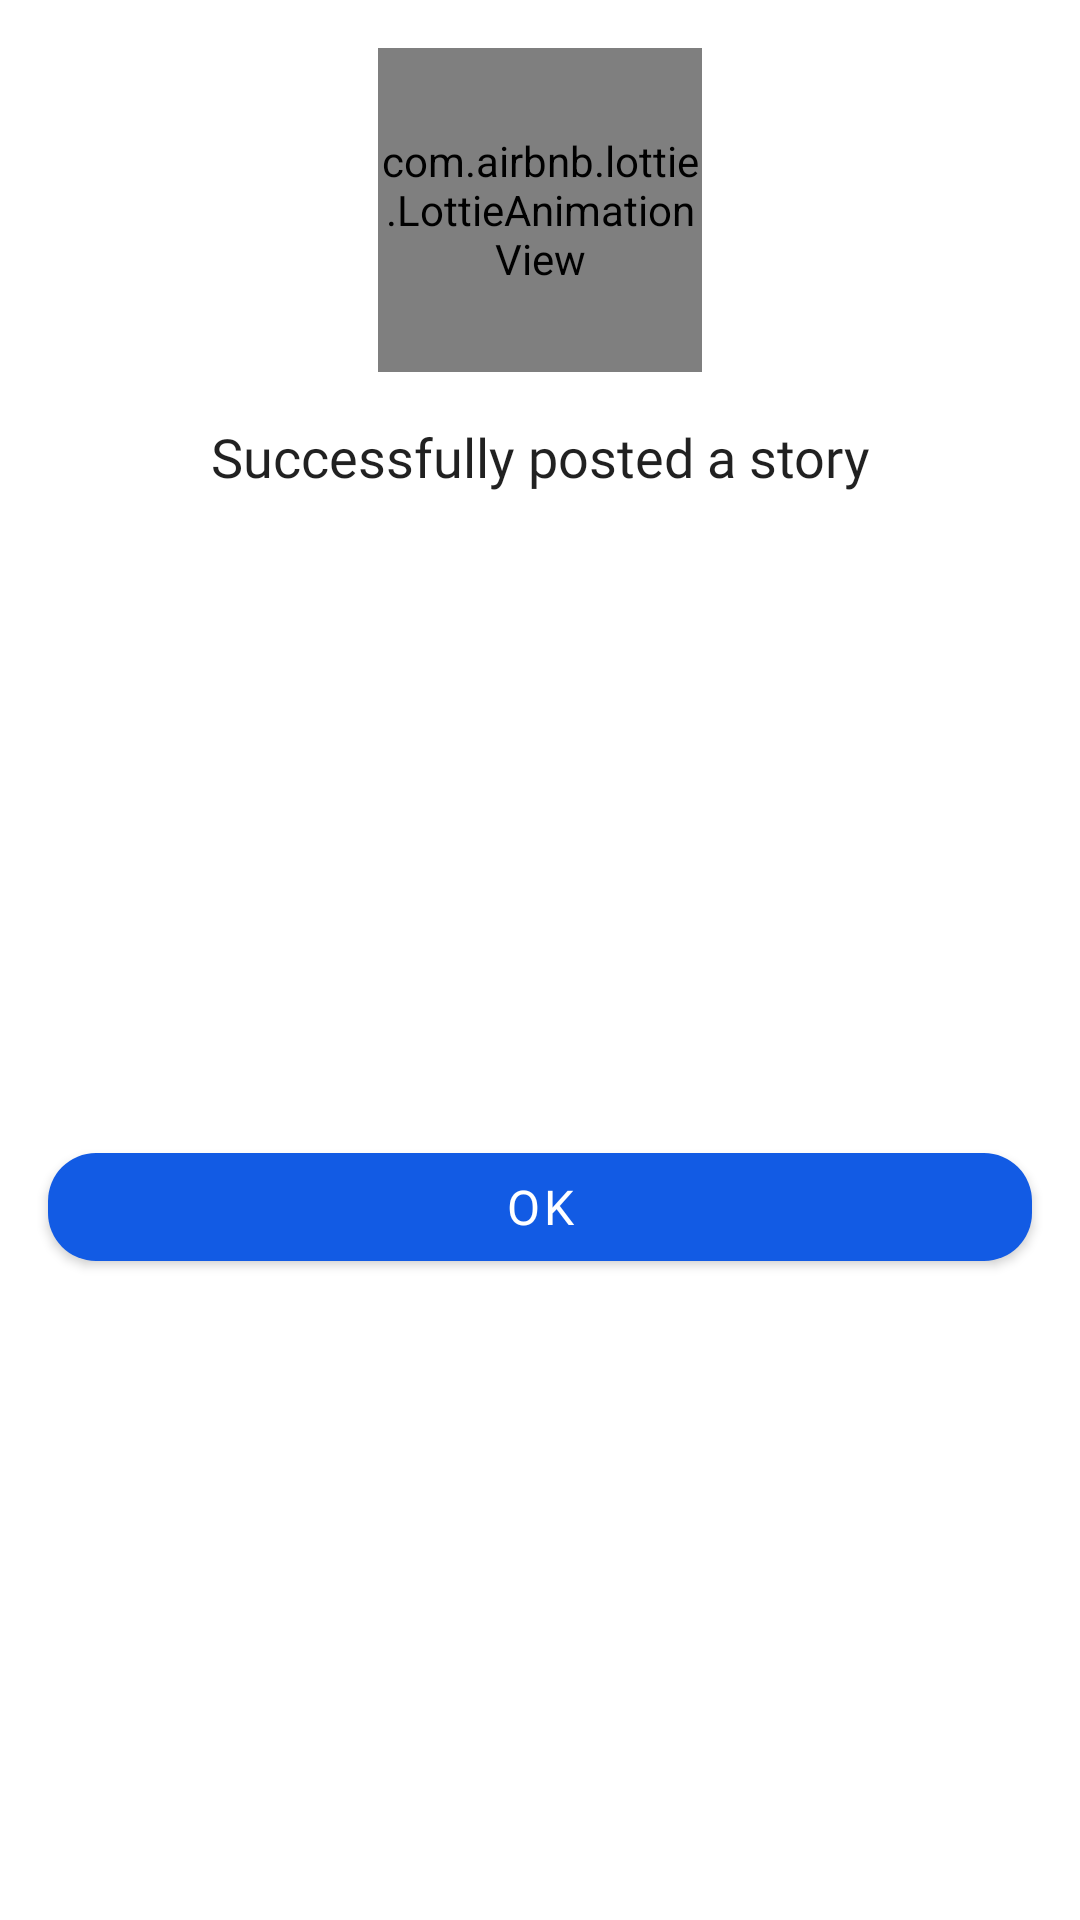

The Android layout XML behind this screen, and the referenced resources:
<!-- AndroidManifest.xml: application theme Theme.StoryApp -->
<!-- res/layout/dialog_success.xml -->
<?xml version="1.0" encoding="utf-8"?>
<androidx.constraintlayout.widget.ConstraintLayout xmlns:android="http://schemas.android.com/apk/res/android"
    android:layout_width="match_parent"
    android:layout_height="wrap_content"
    xmlns:app="http://schemas.android.com/apk/res-auto"
    android:background="@drawable/bg_dialog">

    <com.airbnb.lottie.LottieAnimationView
        android:id="@+id/anim_success"
        android:layout_width="0dp"
        android:layout_height="0dp"
        app:layout_constraintTop_toTopOf="parent"
        app:layout_constraintStart_toStartOf="parent"
        app:layout_constraintEnd_toEndOf="parent"
        app:lottie_fileName="animation-success.json"
        app:layout_constraintDimensionRatio="1"
        app:layout_constraintWidth_percent=".3"
        android:layout_marginTop="16dp"
        app:lottie_autoPlay="true"/>

    <TextView
        android:id="@+id/tv_message"
        android:layout_width="0dp"
        android:layout_height="wrap_content"
        app:layout_constraintTop_toBottomOf="@id/anim_success"
        app:layout_constraintStart_toStartOf="parent"
        app:layout_constraintEnd_toEndOf="parent"
        android:layout_margin="16dp"
        android:text="@string/success_post"
        android:textAlignment="center"
        style="@style/TextMedium18"/>

    <com.google.android.material.button.MaterialButton
        android:id="@+id/btn_ok"
        android:layout_width="0dp"
        android:layout_height="wrap_content"
        app:layout_constraintTop_toBottomOf="@id/tv_message"
        app:layout_constraintStart_toStartOf="@id/tv_message"
        app:layout_constraintEnd_toEndOf="@id/tv_message"
        app:layout_constraintBottom_toBottomOf="parent"
        android:layout_marginTop="16dp"
        android:layout_marginBottom="16dp"
        style="@style/TextButton"
        android:text="@string/ok"/>

</androidx.constraintlayout.widget.ConstraintLayout>
<!-- resources referenced by this layout -->
<resources>
  <string name="ok">OK</string>
  <string name="success_post">Successfully posted a story</string>
  <style name="TextButton" parent="TextAppearance.MaterialComponents.Button">
          <item name="fontFamily">@font/sofia_pro_bold</item>
          <item name="android:fontFamily">@font/sofia_pro_bold</item>
          <item name="textAllCaps">false</item>
          <item name="cornerRadius">16dp</item>
          <item name="android:textSize">16sp</item>
          <item name="android:textColor">@color/white</item>
      </style>
  <style name="TextMedium18" parent="TextAppearance.AppCompat">
          <item name="android:fontFamily">@font/sofia_pro_medium</item>
          <item name="android:textSize">18sp</item>
      </style>
  <style name="Theme.StoryApp" parent="Theme.MaterialComponents.DayNight.DarkActionBar">
          
          <item name="colorPrimary">@color/blue</item>
          <item name="colorPrimaryVariant">@color/blue</item>
          <item name="colorOnPrimary">@color/white</item>
          
          <item name="colorSecondary">@color/blue_light</item>
          <item name="colorSecondaryVariant">@color/blue_light</item>
          <item name="colorOnSecondary">@color/black_variant</item>
          
          <item name="android:statusBarColor" tools:targetApi="l">?attr/colorPrimaryVariant</item>
          
      </style>
  <color name="white">#FFFFFFFF</color>
  <color name="blue">#125BE4</color>
  <color name="blue_light">#8EBFDD</color>
  <color name="black_variant">#010A1C</color>
</resources>
